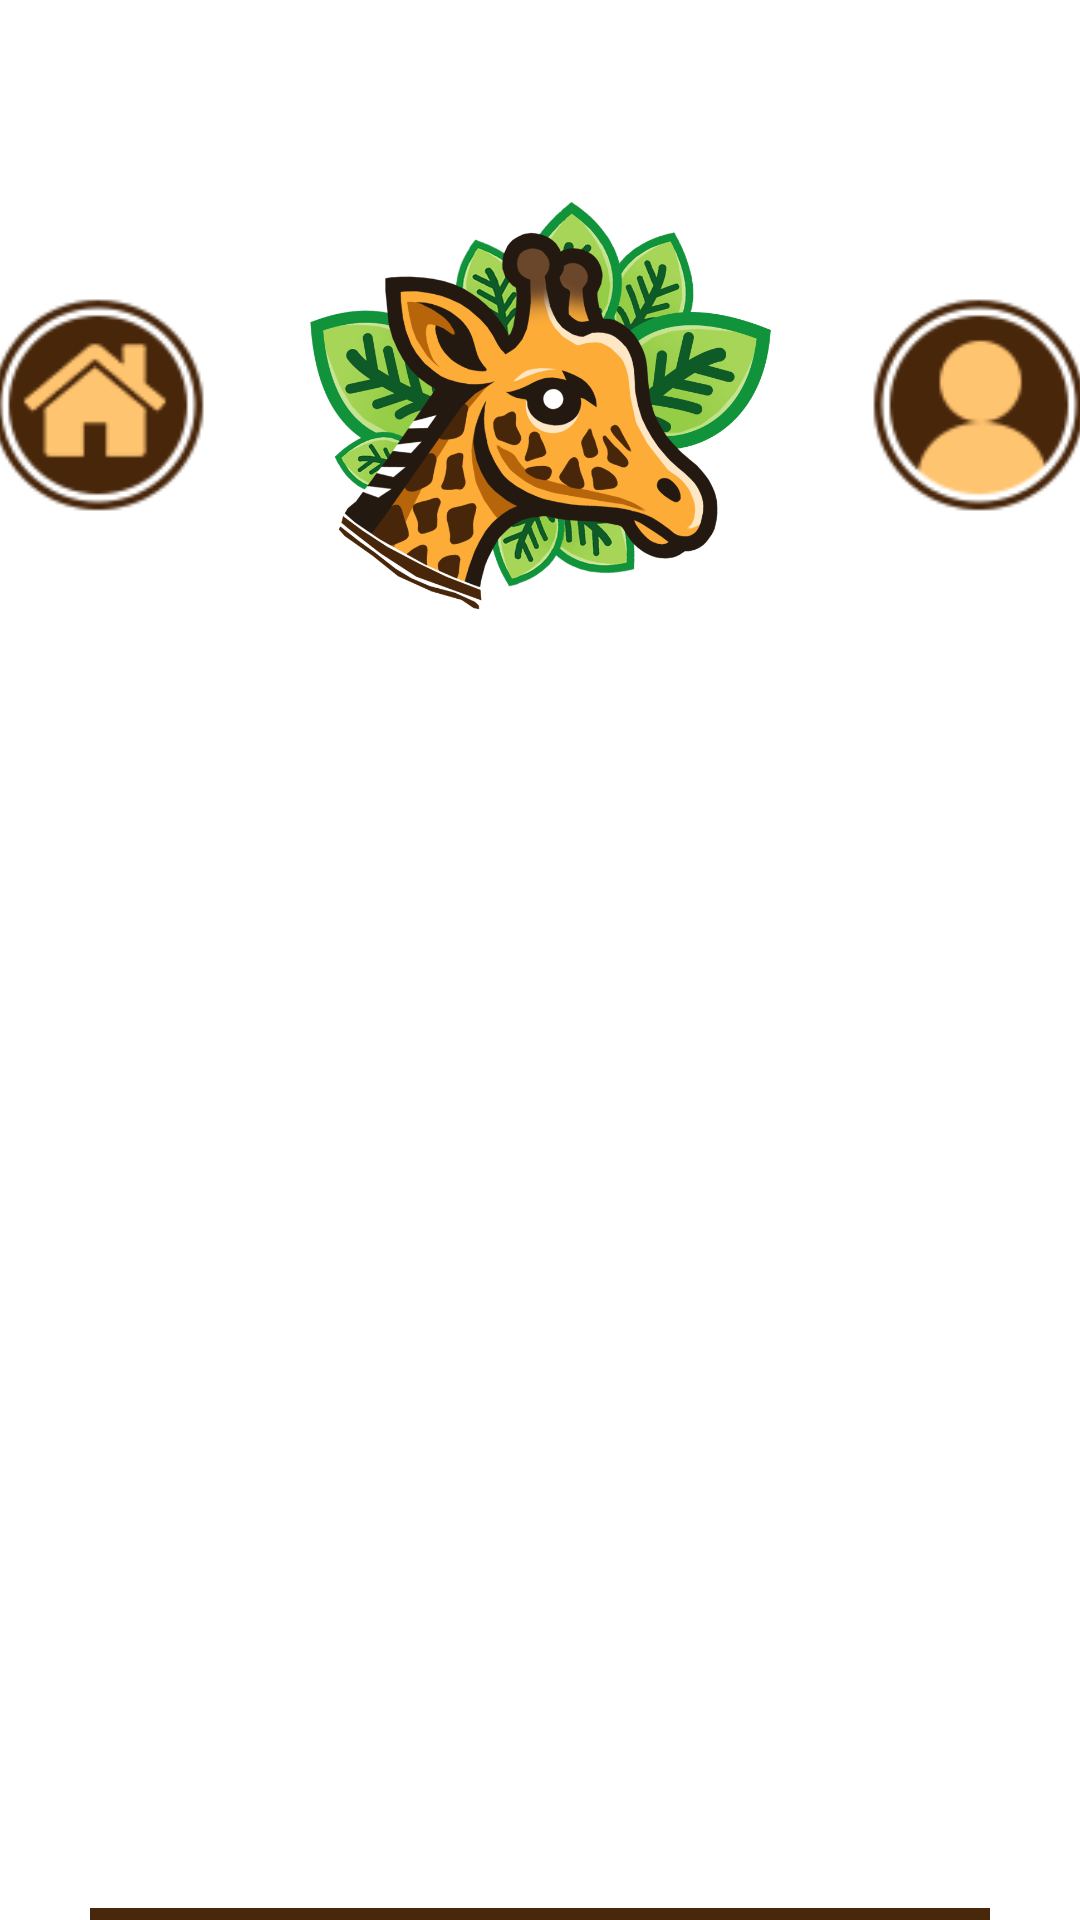

This screen was rendered from an Android layout file. Write that file and the resources it references.
<!-- AndroidManifest.xml: application theme Theme.Faunary -->
<!-- res/layout/header_faunary.xml -->
<?xml version="1.0" encoding="utf-8"?>
<androidx.constraintlayout.widget.ConstraintLayout xmlns:android="http://schemas.android.com/apk/res/android"
    xmlns:app="http://schemas.android.com/apk/res-auto"
    android:id="@+id/headerLayout"
    android:layout_width="match_parent"
    android:layout_height="wrap_content"
    android:paddingTop="55dp">

    
    <ImageButton
        android:id="@+id/homeButton"
        android:layout_width="74dp"
        android:layout_height="74dp"
        android:background="@drawable/ic_home"
        android:contentDescription="Home"
        app:layout_constraintEnd_toStartOf="@+id/logo"
        app:layout_constraintTop_toTopOf="@id/logo"
        app:layout_constraintBottom_toBottomOf="@id/logo"
        android:layout_marginEnd="30dp" />

    
    <ImageButton
        android:id="@+id/userButton"
        android:layout_width="74dp"
        android:layout_height="74dp"
        android:background="@drawable/ic_user"
        android:contentDescription="User"
        app:layout_constraintStart_toEndOf="@+id/logo"
        app:layout_constraintTop_toTopOf="@id/logo"
        app:layout_constraintBottom_toBottomOf="@id/logo"
        android:layout_marginStart="30dp" />

    
    <ImageView
        android:id="@+id/logo"
        android:layout_width="160dp"
        android:layout_height="160dp"
        android:src="@drawable/logo_faunary_giraffe"
        app:layout_constraintBottom_toBottomOf="parent"
        app:layout_constraintEnd_toEndOf="parent"
        app:layout_constraintHorizontal_bias="0.497"
        app:layout_constraintStart_toStartOf="parent"
        app:layout_constraintTop_toTopOf="parent"
        app:layout_constraintVertical_bias="0.0" />

    
    <View
        android:layout_width="300dp"
        android:layout_height="4dp"
        android:layout_marginTop="12dp"
        android:background="@color/fau_brown"
        app:layout_constraintBottom_toBottomOf="parent"
        app:layout_constraintEnd_toEndOf="parent"
        app:layout_constraintStart_toStartOf="parent"/>

</androidx.constraintlayout.widget.ConstraintLayout>
<!-- resources referenced by this layout -->
<resources>
  <color name="fau_brown">#49270A</color>
  <!-- drawable ic_home: png bitmap (drawable, 4124 bytes) -->
  <!-- drawable ic_user: png bitmap (drawable, 3648 bytes) -->
  <!-- drawable logo_faunary_giraffe: png bitmap (drawable, 252344 bytes) -->
  <style name="Theme.Faunary" parent="Theme.MaterialComponents.DayNight.DarkActionBar">
          
          <item name="colorPrimary">@color/fau_brown</item>
          <item name="colorPrimaryVariant">@color/fau_yellow</item>
          <item name="colorOnPrimary">@color/white</item>
          
          <item name="colorSecondary">@color/fau_green</item>
          <item name="colorSecondaryVariant">@color/teal_700</item>
          <item name="colorOnSecondary">@color/black</item>
          
          <item name="android:statusBarColor">?attr/colorPrimaryVariant</item>
          
      </style>
  <color name="fau_yellow">#FDAC38</color>
  <color name="white">#FFFFFFFF</color>
  <color name="fau_green">#BDF18D</color>
  <color name="teal_700">#FF018786</color>
  <color name="black">#FF000000</color>
</resources>
